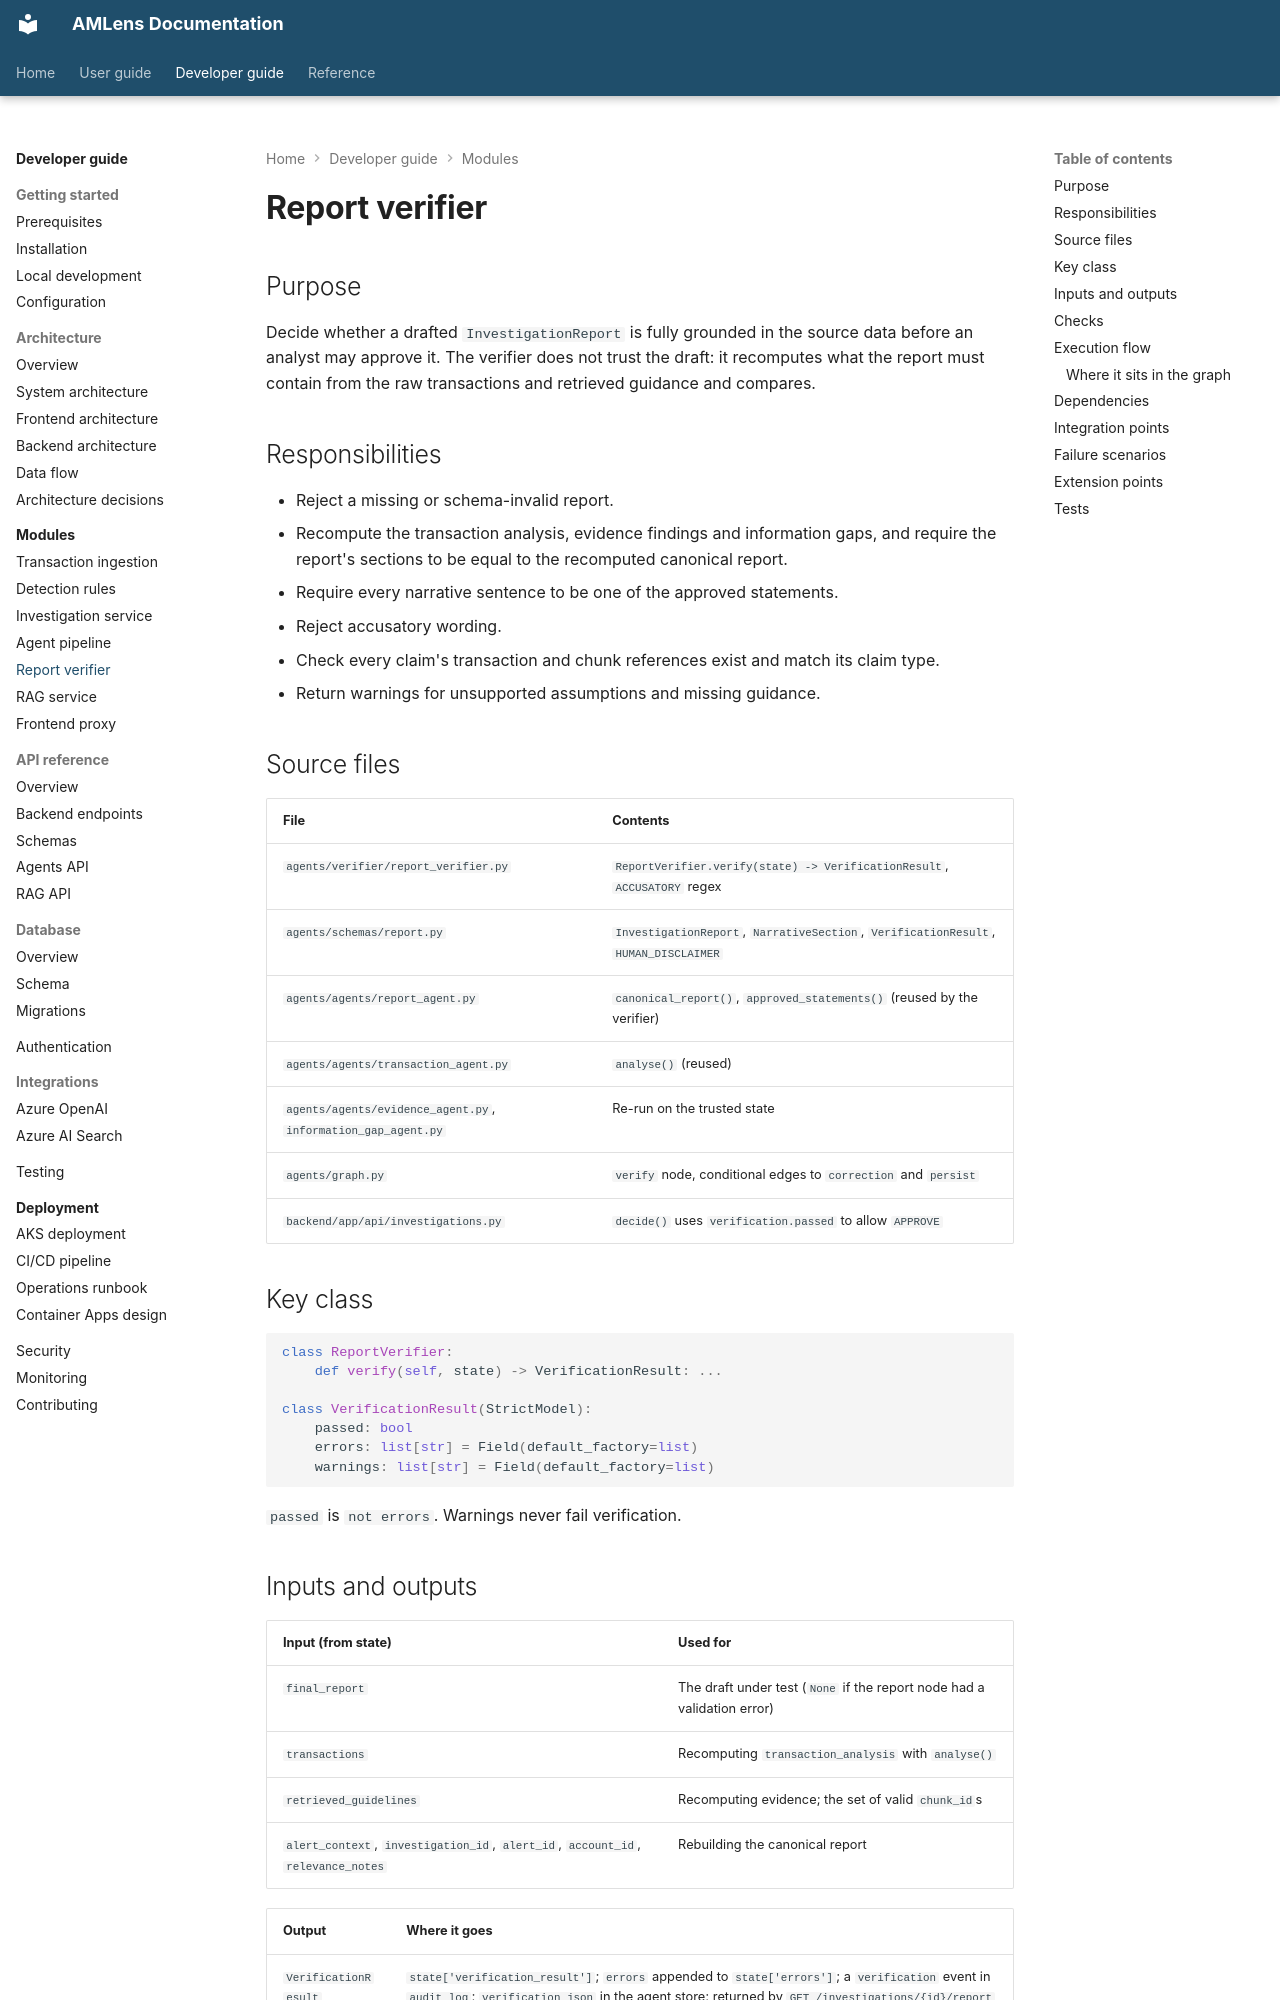

repository: silvrfur/AMLens · page: developer-guide/modules/report-verifier/index.html · generator: mkdocs

---
audience: developer
---

# Report verifier

## Purpose

Decide whether a drafted `InvestigationReport` is fully grounded in the source data before an
analyst may approve it. The verifier does not trust the draft: it recomputes what the report
must contain from the raw transactions and retrieved guidance and compares.

## Responsibilities

- Reject a missing or schema-invalid report.
- Recompute the transaction analysis, evidence findings and information gaps, and require the
  report's sections to be equal to the recomputed canonical report.
- Require every narrative sentence to be one of the approved statements.
- Reject accusatory wording.
- Check every claim's transaction and chunk references exist and match its claim type.
- Return warnings for unsupported assumptions and missing guidance.

## Source files

| File | Contents |
|---|---|
| `agents/verifier/report_verifier.py` | `ReportVerifier.verify(state) -> VerificationResult`, `ACCUSATORY` regex |
| `agents/schemas/report.py` | `InvestigationReport`, `NarrativeSection`, `VerificationResult`, `HUMAN_DISCLAIMER` |
| `agents/agents/report_agent.py` | `canonical_report()`, `approved_statements()` (reused by the verifier) |
| `agents/agents/transaction_agent.py` | `analyse()` (reused) |
| `agents/agents/evidence_agent.py`, `information_gap_agent.py` | Re-run on the trusted state |
| `agents/graph.py` | `verify` node, conditional edges to `correction` and `persist` |
| `backend/app/api/investigations.py` | `decide()` uses `verification.passed` to allow `APPROVE` |

## Key class

```python
class ReportVerifier:
    def verify(self, state) -> VerificationResult: ...

class VerificationResult(StrictModel):
    passed: bool
    errors: list[str] = Field(default_factory=list)
    warnings: list[str] = Field(default_factory=list)
```

`passed` is `not errors`. Warnings never fail verification.

## Inputs and outputs

| Input (from state) | Used for |
|---|---|
| `final_report` | The draft under test (`None` if the report node had a validation error) |
| `transactions` | Recomputing `transaction_analysis` with `analyse()` |
| `retrieved_guidelines` | Recomputing evidence; the set of valid `chunk_id`s |
| `alert_context`, `investigation_id`, `alert_id`, `account_id`, `relevance_notes` | Rebuilding the canonical report |

| Output | Where it goes |
|---|---|
| `VerificationResult` | `state['verification_result']`; `errors` appended to `state['errors']`; a `verification` event in `audit_log`; `verification_json` in the agent store; returned by `GET /investigations/{id}/report` and in case summaries |
